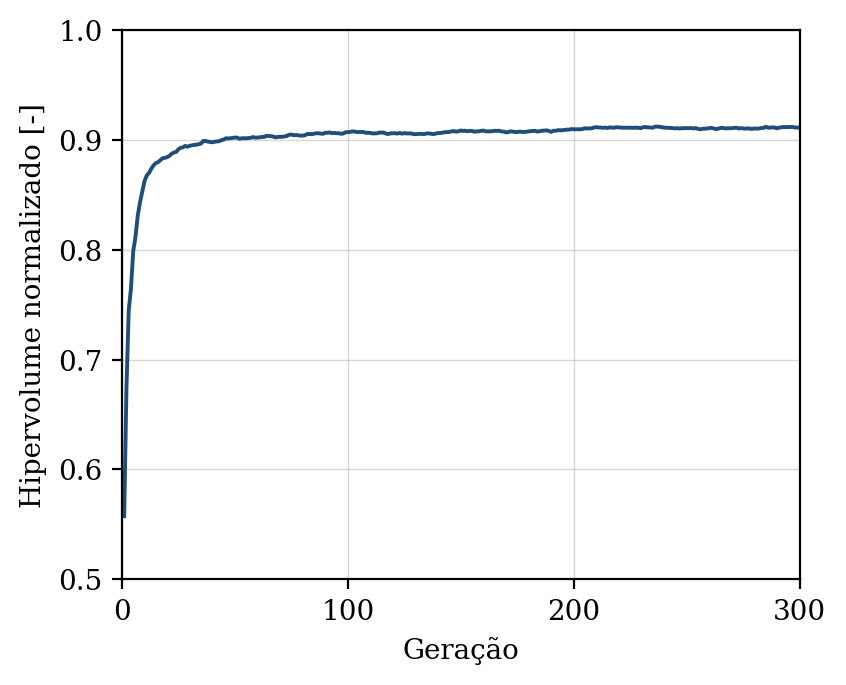

Source data for this figure (header and first rows):
geracao, hipervolume, n_solucoes, n_avaliacoes
1, 0.5575, 4, 50
2, 0.6737, 6, 100
3, 0.7445, 11, 150
4, 0.7648, 14, 200
5, 0.7987, 24, 250
6, 0.8117, 30, 300
7, 0.8309, 39, 350
8, 0.8431, 44, 400
9, 0.8528, 50, 450
10, 0.8626, 48, 500
11, 0.8676, 50, 550
12, 0.87, 50, 600
13, 0.8737, 50, 650
14, 0.8768, 50, 700
15, 0.8789, 50, 750
16, 0.8797, 50, 800
17, 0.8816, 50, 850
18, 0.8832, 50, 900
19, 0.8837, 50, 950
20, 0.8842, 50, 1000
21, 0.8855, 50, 1050
22, 0.8873, 50, 1100
23, 0.8885, 50, 1150
24, 0.8891, 50, 1200
25, 0.8915, 50, 1250
26, 0.8927, 50, 1300
27, 0.8932, 50, 1350
28, 0.8945, 50, 1400
29, 0.8937, 50, 1450
30, 0.8946, 50, 1500
31, 0.895, 50, 1550
32, 0.8954, 50, 1600
33, 0.8956, 50, 1650
34, 0.8962, 50, 1700
35, 0.8966, 50, 1750
36, 0.899, 50, 1800
37, 0.899, 50, 1850
38, 0.8984, 50, 1900
39, 0.8981, 50, 1950
40, 0.8978, 50, 2000
41, 0.8983, 50, 2050
42, 0.8985, 50, 2100
43, 0.8988, 50, 2150
44, 0.8997, 50, 2200
45, 0.9002, 50, 2250
46, 0.9015, 50, 2300
47, 0.9013, 50, 2350
48, 0.9015, 50, 2400
49, 0.9018, 50, 2450
50, 0.9021, 50, 2500
51, 0.902, 50, 2550
52, 0.9011, 50, 2600
53, 0.9014, 50, 2650
54, 0.9015, 50, 2700
55, 0.9014, 50, 2750
56, 0.9017, 50, 2800
57, 0.9018, 50, 2850
58, 0.9026, 50, 2900
59, 0.902, 50, 2950
60, 0.9021, 50, 3000
... 240 more rows
